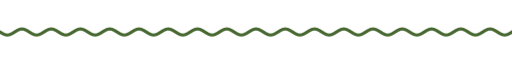
t = 0.00 s
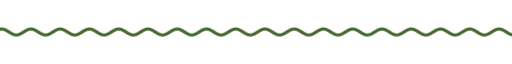
t = 1.67 s
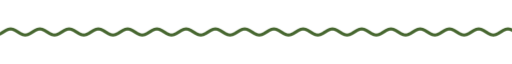
t = 3.33 s
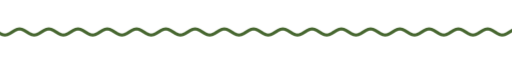
t = 5.00 s
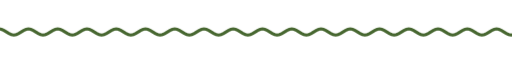
t = 6.67 s
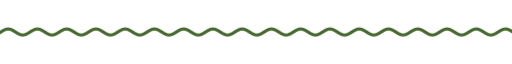
t = 8.33 s

The animated SVG that drew these frames (rendered in a browser with its animation timeline set to each time). Animation: 9 CSS @keyframes rules; frames cover the first 8.33 s, repeats indefinitely.

<svg xmlns="http://www.w3.org/2000/svg" xmlns:xlink="http://www.w3.org/1999/xlink" width="840" height="28" viewBox="0 0 840 28" role="img" aria-label="divider"><title>divider</title><style>text{font-family:G,R,'Google Sans','Segoe UI',Roboto,sans-serif;font-variation-settings:'ROND' 100}
.up{animation:up .8s cubic-bezier(.05,.7,.1,1) both}
.pop{transform-box:fill-box;transform-origin:center;animation:pop .6s cubic-bezier(.34,1.56,.64,1) both}
.fade{animation:fade .9s ease both}
.spin{transform-box:fill-box;transform-origin:center;animation:spin 40s linear infinite}
.spin-r{transform-box:fill-box;transform-origin:center;animation:spin 28s linear infinite reverse}
.bob{transform-box:fill-box;transform-origin:center;animation:bob 7s ease-in-out infinite}
.grow{transform-box:fill-box;transform-origin:left center;animation:grow 1.1s cubic-bezier(.2,0,0,1) both}
.wght{animation:wght 1.6s cubic-bezier(.2,0,0,1) .2s both}
.wave{animation:wave 2.4s linear infinite}
.blink{animation:blink 1s step-end infinite}
@keyframes blink{50%{opacity:0}}
@keyframes up{from{opacity:0;transform:translateY(14px)}to{opacity:1;transform:none}}
@keyframes pop{from{opacity:0;transform:scale(.6)}to{opacity:1;transform:scale(1)}}
@keyframes fade{from{opacity:0}to{opacity:1}}
@keyframes spin{to{transform:rotate(360deg)}}
@keyframes bob{0%,100%{transform:translateY(0) rotate(0)}50%{transform:translateY(-10px) rotate(12deg)}}
@keyframes grow{from{transform:scaleX(0)}to{transform:scaleX(1)}}
@keyframes wght{from{font-variation-settings:'ROND' 100,'wght' 400}to{font-variation-settings:'ROND' 100,'wght' 760}}
@keyframes wave{from{transform:translateX(0)}to{transform:translateX(-48px)}}
@media (prefers-reduced-motion:reduce){*{animation:none!important}}</style><clipPath id="w"><rect x="0" y="0" width="840" height="28"/></clipPath><g clip-path="url(#w)"><path class="wave" d="M0 14.0 L4 16.5 L8 18.3 L12 19.0 L16 18.3 L20 16.5 L24 14.0 L28 11.5 L32 9.7 L36 9.0 L40 9.7 L44 11.5 L48 14.0 L52 16.5 L56 18.3 L60 19.0 L64 18.3 L68 16.5 L72 14.0 L76 11.5 L80 9.7 L84 9.0 L88 9.7 L92 11.5 L96 14.0 L100 16.5 L104 18.3 L108 19.0 L112 18.3 L116 16.5 L120 14.0 L124 11.5 L128 9.7 L132 9.0 L136 9.7 L140 11.5 L144 14.0 L148 16.5 L152 18.3 L156 19.0 L160 18.3 L164 16.5 L168 14.0 L172 11.5 L176 9.7 L180 9.0 L184 9.7 L188 11.5 L192 14.0 L196 16.5 L200 18.3 L204 19.0 L208 18.3 L212 16.5 L216 14.0 L220 11.5 L224 9.7 L228 9.0 L232 9.7 L236 11.5 L240 14.0 L244 16.5 L248 18.3 L252 19.0 L256 18.3 L260 16.5 L264 14.0 L268 11.5 L272 9.7 L276 9.0 L280 9.7 L284 11.5 L288 14.0 L292 16.5 L296 18.3 L300 19.0 L304 18.3 L308 16.5 L312 14.0 L316 11.5 L320 9.7 L324 9.0 L328 9.7 L332 11.5 L336 14.0 L340 16.5 L344 18.3 L348 19.0 L352 18.3 L356 16.5 L360 14.0 L364 11.5 L368 9.7 L372 9.0 L376 9.7 L380 11.5 L384 14.0 L388 16.5 L392 18.3 L396 19.0 L400 18.3 L404 16.5 L408 14.0 L412 11.5 L416 9.7 L420 9.0 L424 9.7 L428 11.5 L432 14.0 L436 16.5 L440 18.3 L444 19.0 L448 18.3 L452 16.5 L456 14.0 L460 11.5 L464 9.7 L468 9.0 L472 9.7 L476 11.5 L480 14.0 L484 16.5 L488 18.3 L492 19.0 L496 18.3 L500 16.5 L504 14.0 L508 11.5 L512 9.7 L516 9.0 L520 9.7 L524 11.5 L528 14.0 L532 16.5 L536 18.3 L540 19.0 L544 18.3 L548 16.5 L552 14.0 L556 11.5 L560 9.7 L564 9.0 L568 9.7 L572 11.5 L576 14.0 L580 16.5 L584 18.3 L588 19.0 L592 18.3 L596 16.5 L600 14.0 L604 11.5 L608 9.7 L612 9.0 L616 9.7 L620 11.5 L624 14.0 L628 16.5 L632 18.3 L636 19.0 L640 18.3 L644 16.5 L648 14.0 L652 11.5 L656 9.7 L660 9.0 L664 9.7 L668 11.5 L672 14.0 L676 16.5 L680 18.3 L684 19.0 L688 18.3 L692 16.5 L696 14.0 L700 11.5 L704 9.7 L708 9.0 L712 9.7 L716 11.5 L720 14.0 L724 16.5 L728 18.3 L732 19.0 L736 18.3 L740 16.5 L744 14.0 L748 11.5 L752 9.7 L756 9.0 L760 9.7 L764 11.5 L768 14.0 L772 16.5 L776 18.3 L780 19.0 L784 18.3 L788 16.5 L792 14.0 L796 11.5 L800 9.7 L804 9.0 L808 9.7 L812 11.5 L816 14.0 L820 16.5 L824 18.3 L828 19.0 L832 18.3 L836 16.5 L840 14.0 L844 11.5 L848 9.7 L852 9.0 L856 9.7 L860 11.5 L864 14.0 L868 16.5 L872 18.3 L876 19.0 L880 18.3 L884 16.5 L888 14.0 L892 11.5 L896 9.7 L900 9.0 L904 9.7 L908 11.5 L912 14.0 L916 16.5 L920 18.3 L924 19.0 L928 18.3 L932 16.5 L936 14.0" fill="none" stroke="#476730" stroke-width="5" stroke-linecap="round"/></g></svg>
